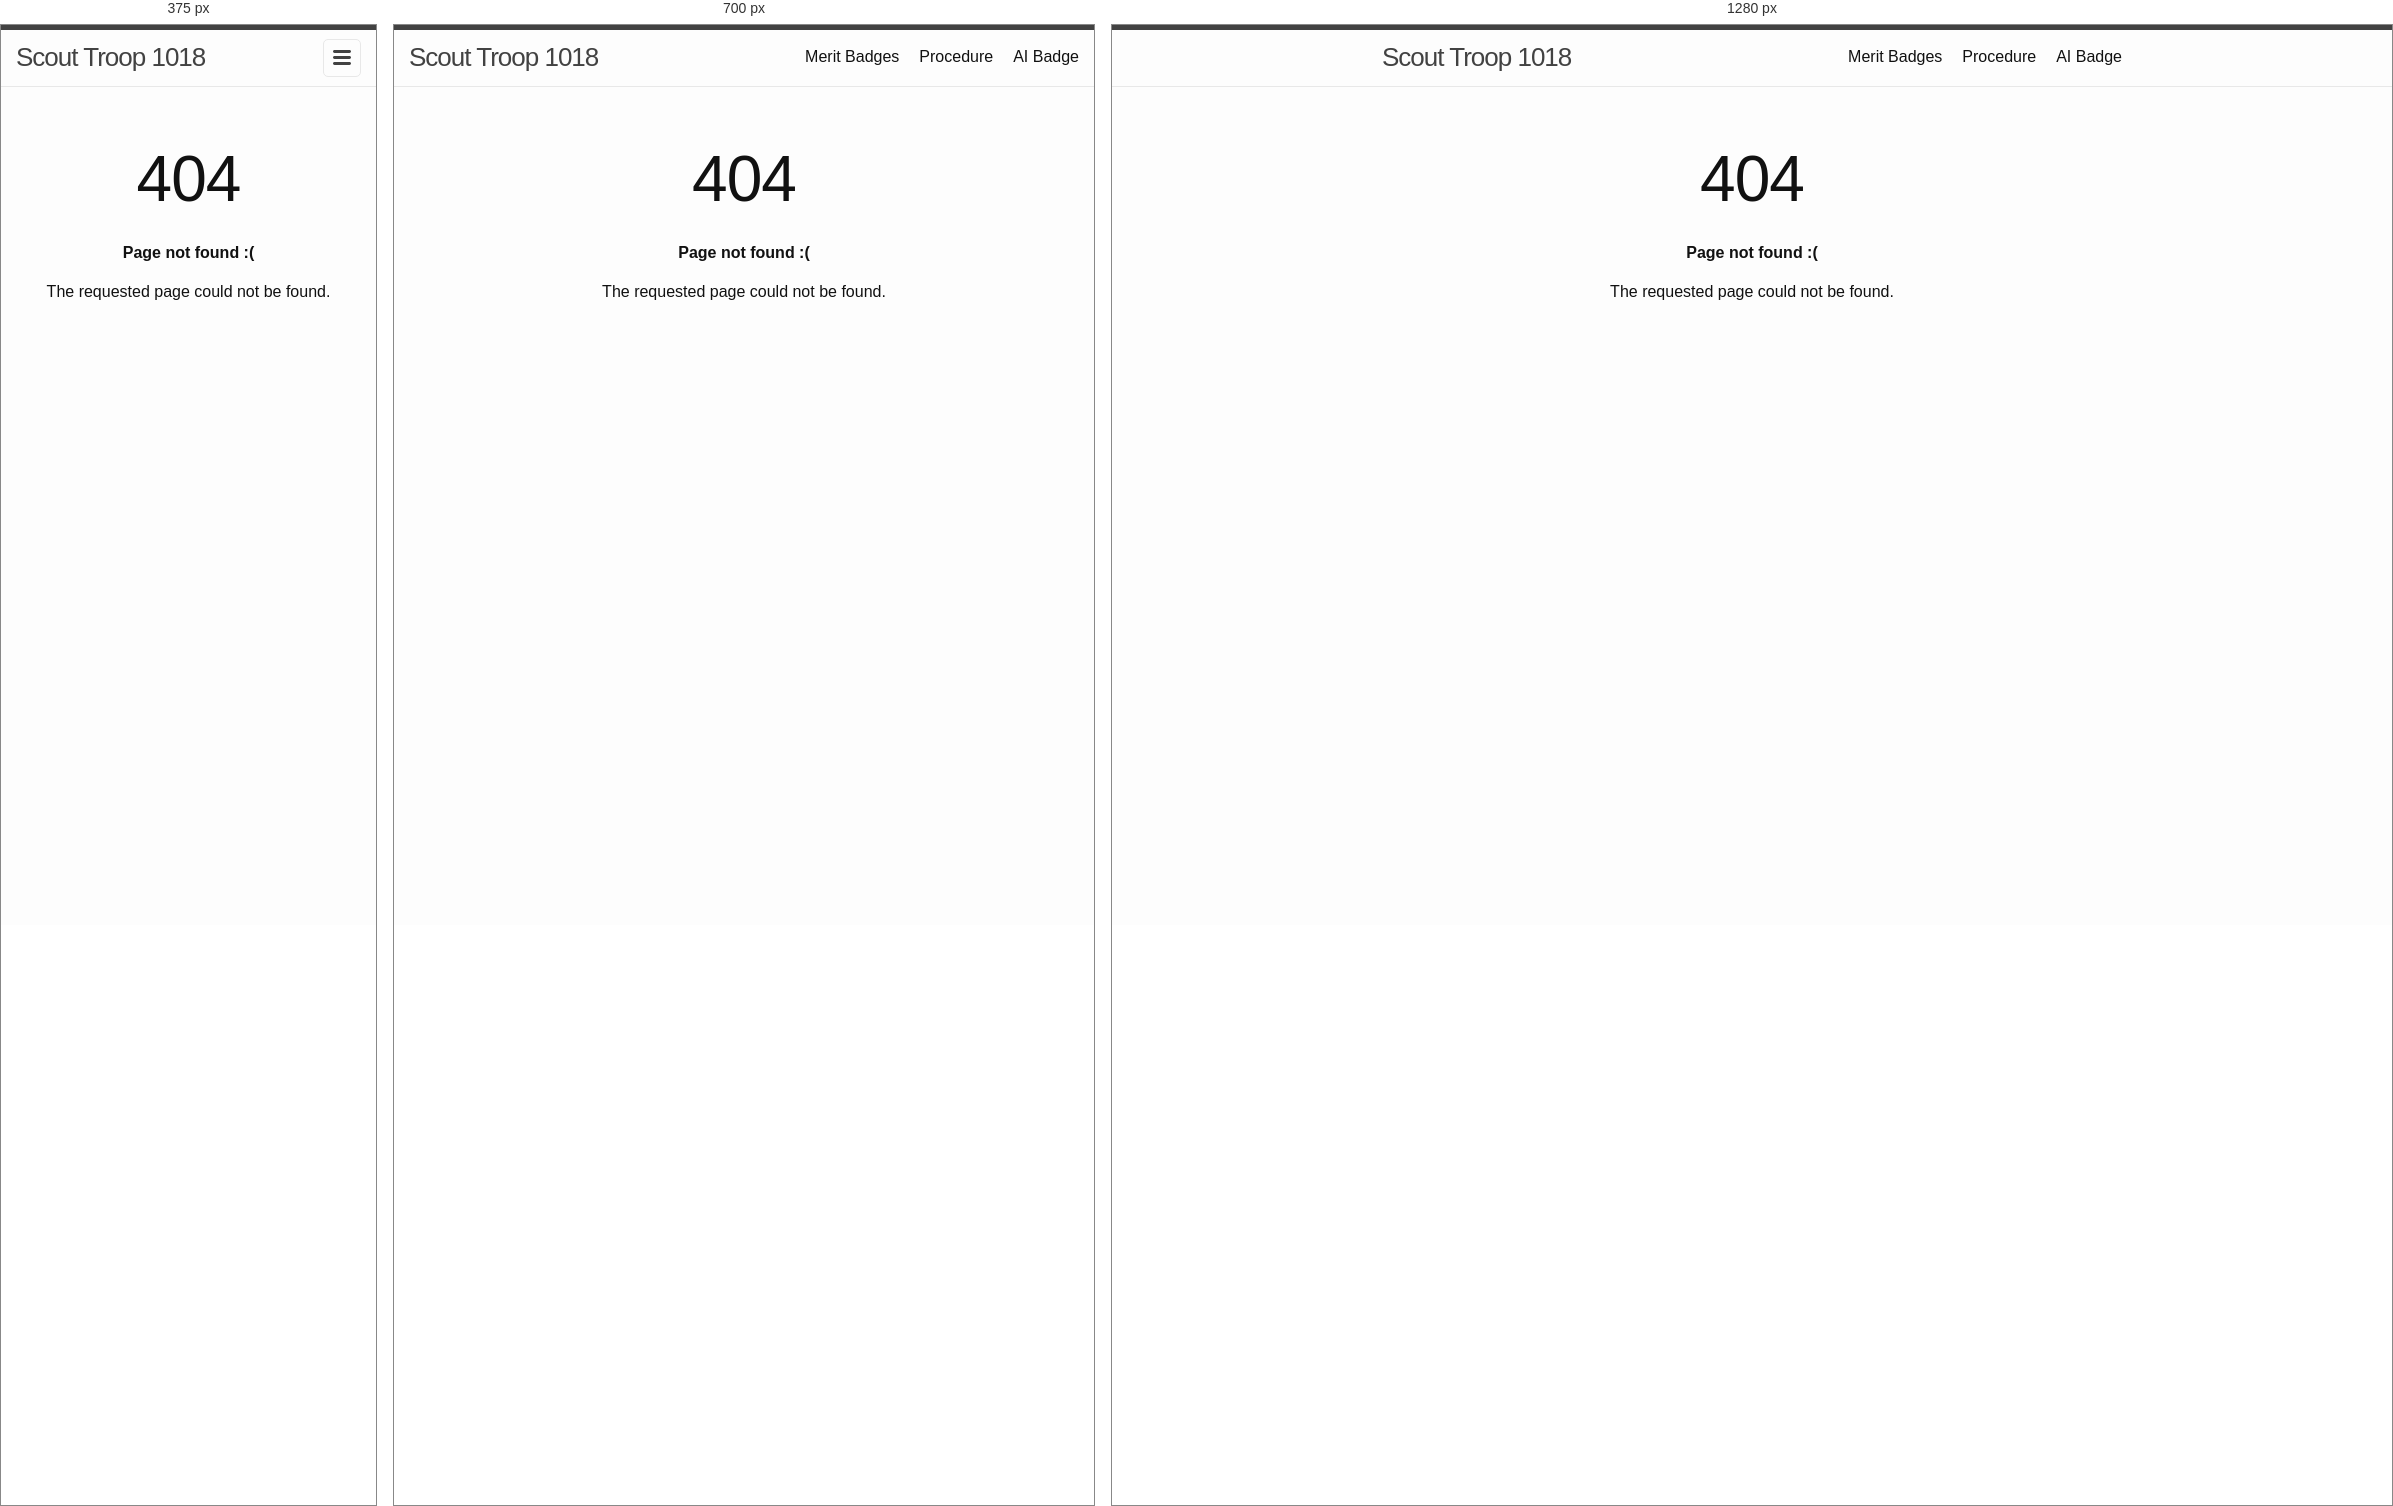
Rendered at 375 px, 700 px and 1280 px, left to right.

<!-- file: 404.html -->
<!DOCTYPE html>
<html lang="en"><head>
  <meta charset="utf-8">
  <meta http-equiv="X-UA-Compatible" content="IE=edge">
  <meta name="viewport" content="width=device-width, initial-scale=1"><!-- Begin Jekyll SEO tag v2.8.0 -->
<title>Scout Troop 1018</title>
<meta name="generator" content="Jekyll v4.4.1" />
<meta property="og:title" content="Scout Troop 1018" />
<meta property="og:locale" content="en_US" />
<link rel="canonical" href="http://localhost:4000/404.html" />
<meta property="og:url" content="http://localhost:4000/404.html" />
<meta property="og:site_name" content="Scout Troop 1018" />
<meta property="og:type" content="website" />
<meta name="twitter:card" content="summary" />
<meta property="twitter:title" content="Scout Troop 1018" />
<script type="application/ld+json">
{"@context":"https://schema.org","@type":"WebPage","headline":"Scout Troop 1018","url":"http://localhost:4000/404.html"}</script>
<!-- End Jekyll SEO tag -->
<link rel="stylesheet" href="/assets/main.css"><link type="application/atom+xml" rel="alternate" href="http://localhost:4000/feed.xml" title="Scout Troop 1018" /></head>
<body><header class="site-header" role="banner">

  <div class="wrapper"><a class="site-title" rel="author" href="/">Scout Troop 1018</a><nav class="site-nav">
        <input type="checkbox" id="nav-trigger" class="nav-trigger" />
        <label for="nav-trigger">
          <span class="menu-icon">
            <svg viewBox="0 0 18 15" width="18px" height="15px">
              <path d="M18,1.484c0,0.82-0.665,1.484-1.484,1.484H1.484C0.665,2.969,0,2.304,0,1.484l0,0C0,0.665,0.665,0,1.484,0 h15.032C17.335,0,18,0.665,18,1.484L18,1.484z M18,7.516C18,8.335,17.335,9,16.516,9H1.484C0.665,9,0,8.335,0,7.516l0,0 c0-0.82,0.665-1.484,1.484-1.484h15.032C17.335,6.031,18,6.696,18,7.516L18,7.516z M18,13.516C18,14.335,17.335,15,16.516,15H1.484 C0.665,15,0,14.335,0,13.516l0,0c0-0.82,0.665-1.483,1.484-1.483h15.032C17.335,12.031,18,12.695,18,13.516L18,13.516z"/>
            </svg>
          </span>
        </label>

        <div class="trigger"><a class="page-link" href="/badge/">Merit Badges</a><a class="page-link" href="/procedure/">Procedure</a><a class="page-link" href="/ai/">AI Badge</a></div>
      </nav></div>
</header>
<main class="page-content" aria-label="Content">
      <div class="wrapper">
        <article class="post">

  <div class="post-content">
    <style type="text/css" media="screen">
  .container {
    margin: 10px auto;
    max-width: 600px;
    text-align: center;
  }
  h1 {
    margin: 30px 0;
    font-size: 4em;
    line-height: 1;
    letter-spacing: -1px;
  }
</style>

<div class="container">
  <h1>404</h1>

  <p><strong>Page not found :(</strong></p>
  <p>The requested page could not be found.</p>
</div>

  </div>

</article>

      </div>
    </main></body>

</html>


/* @media block from assets/main.css */
@media screen and (max-width: 800px) {
  .wrapper {
    max-width: -webkit-calc(800px - (30px));
    max-width: calc(800px - (30px));
    padding-right: 15px;
    padding-left: 15px;
  }
}

/* @media block from assets/main.css */
@media screen and (max-width: 600px) {
  .site-nav {
    position: absolute;
    top: 9px;
    right: 15px;
    background-color: #fdfdfd;
    border: 1px solid #e8e8e8;
    border-radius: 5px;
    text-align: right;
  }
  .site-nav label[for=nav-trigger] {
    display: block;
    float: right;
    width: 36px;
    height: 36px;
    z-index: 2;
    cursor: pointer;
  }
  .site-nav .menu-icon {
    display: block;
    float: right;
    width: 36px;
    height: 26px;
    line-height: 0;
    padding-top: 10px;
    text-align: center;
  }
  .site-nav .menu-icon > svg {
    fill: rgb(66.25, 66.25, 66.25);
  }
  .site-nav input ~ .trigger {
    clear: both;
    display: none;
  }
  .site-nav input:checked ~ .trigger {
    display: block;
    padding-bottom: 5px;
  }
  .site-nav .page-link {
    display: block;
    margin-left: 20px;
    padding: 5px 10px;
  }
  .site-nav .page-link:not(:last-child) {
    margin-right: 0;
  }
}

/* @media block from assets/main.css */
@media screen and (max-width: 800px) {
  .footer-col-1,
  .footer-col-2 {
    width: -webkit-calc(50% - (30px / 2));
    width: calc(50% - 30px / 2);
  }
  .footer-col-3 {
    width: -webkit-calc(100% - (30px / 2));
    width: calc(100% - 30px / 2);
  }
}

/* @media block from assets/main.css */
@media screen and (max-width: 600px) {
  .footer-col {
    float: none;
    width: -webkit-calc(100% - (30px / 2));
    width: calc(100% - 30px / 2);
  }
}

/* @media block from assets/main.css */
@media screen and (max-width: 800px) {
  .post-title {
    font-size: 36px;
  }
}

/* @media block from assets/main.css */
@media screen and (max-width: 800px) {
  .post-content h2 {
    font-size: 28px;
  }
}

/* @media block from assets/main.css */
@media screen and (max-width: 800px) {
  .post-content h3 {
    font-size: 22px;
  }
}

/* @media block from assets/main.css */
@media screen and (max-width: 800px) {
  .post-content h4 {
    font-size: 18px;
  }
}